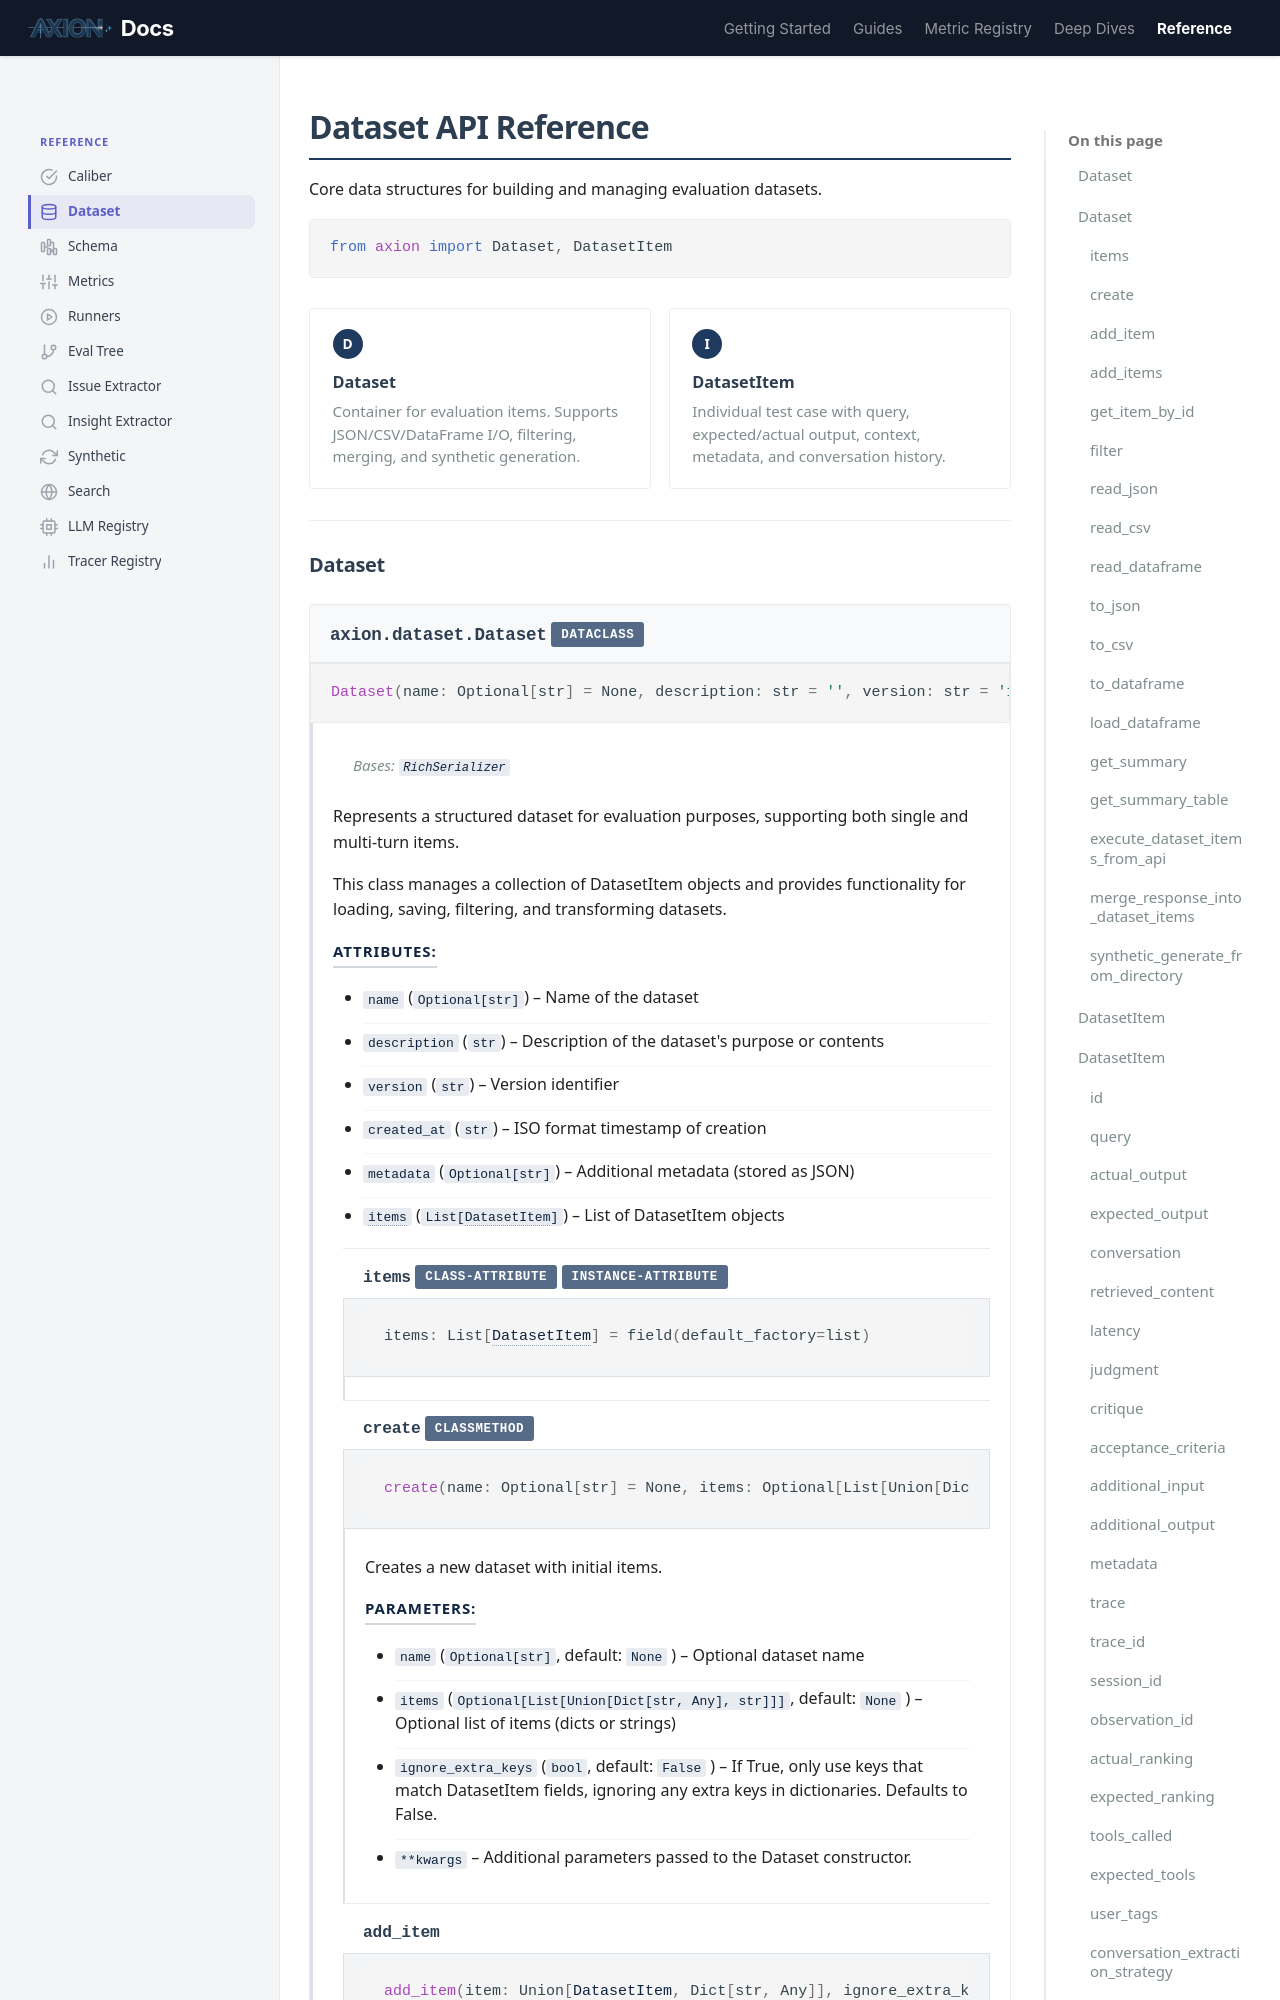

repository: ax-foundry/axion · page: reference/dataset/index.html · generator: mkdocs

---
icon: custom/database
---
# Dataset API Reference

Core data structures for building and managing evaluation datasets.

<div class="ref-import" markdown>

```python
from axion import Dataset, DatasetItem
```

</div>
